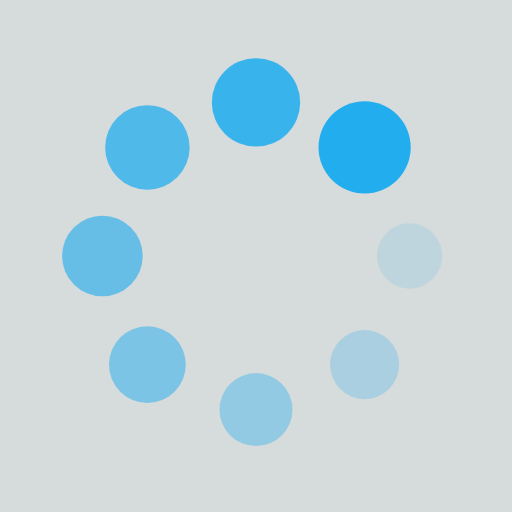
t = 0.00 s
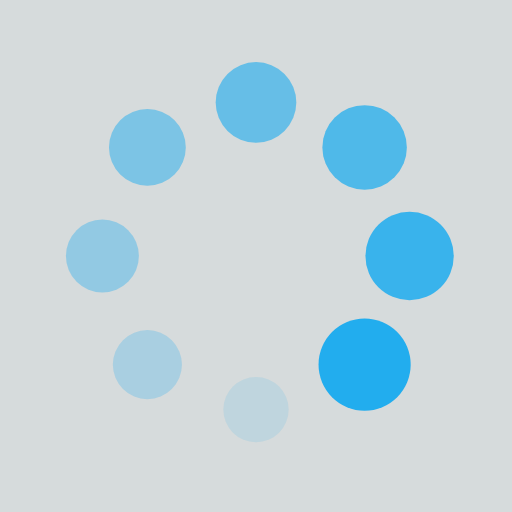
t = 0.25 s
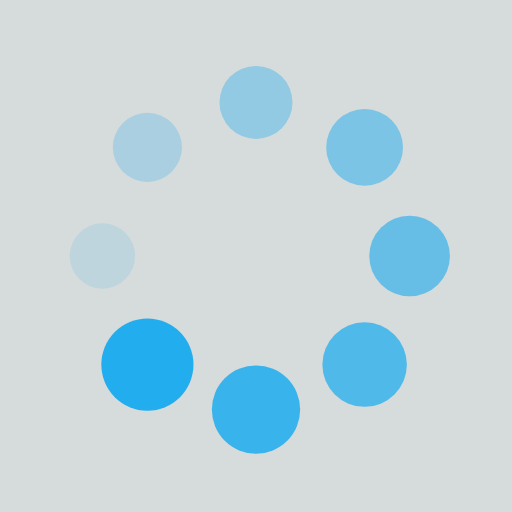
t = 0.50 s
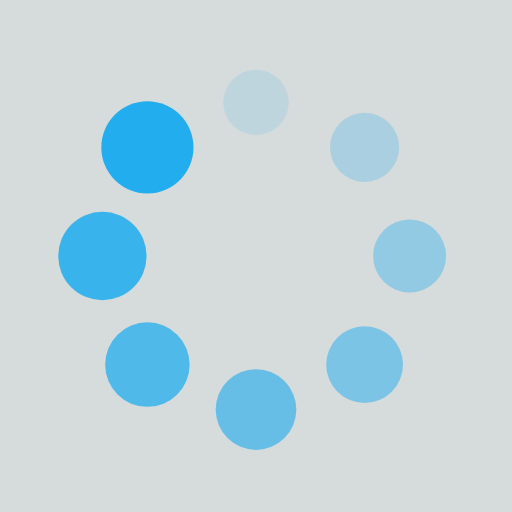
t = 0.75 s

The animated SVG that drew these frames (rendered in a browser with its animation timeline set to each time). Animation: 16 SMIL elements (animate=8,animateTransform=8); one cycle of 1.00 s, repeats indefinitely.

<?xml version="1.0" encoding="utf-8"?>
<svg xmlns="http://www.w3.org/2000/svg" xmlns:xlink="http://www.w3.org/1999/xlink" style="margin: auto; background: rgb(214, 219, 220); display: block; shape-rendering: auto;" width="200px" height="200px" viewBox="0 0 100 100" preserveAspectRatio="xMidYMid">
<g transform="translate(80,50)">
<g transform="rotate(0)">
<circle cx="0" cy="0" r="6" fill="#22adee" fill-opacity="1">
  <animateTransform attributeName="transform" type="scale" begin="-0.875s" values="1.5 1.5;1 1" keyTimes="0;1" dur="1s" repeatCount="indefinite"></animateTransform>
  <animate attributeName="fill-opacity" keyTimes="0;1" dur="1s" repeatCount="indefinite" values="1;0" begin="-0.875s"></animate>
</circle>
</g>
</g><g transform="translate(71.21320343559643,71.21320343559643)">
<g transform="rotate(45)">
<circle cx="0" cy="0" r="6" fill="#22adee" fill-opacity="0.875">
  <animateTransform attributeName="transform" type="scale" begin="-0.75s" values="1.5 1.5;1 1" keyTimes="0;1" dur="1s" repeatCount="indefinite"></animateTransform>
  <animate attributeName="fill-opacity" keyTimes="0;1" dur="1s" repeatCount="indefinite" values="1;0" begin="-0.75s"></animate>
</circle>
</g>
</g><g transform="translate(50,80)">
<g transform="rotate(90)">
<circle cx="0" cy="0" r="6" fill="#22adee" fill-opacity="0.75">
  <animateTransform attributeName="transform" type="scale" begin="-0.625s" values="1.5 1.5;1 1" keyTimes="0;1" dur="1s" repeatCount="indefinite"></animateTransform>
  <animate attributeName="fill-opacity" keyTimes="0;1" dur="1s" repeatCount="indefinite" values="1;0" begin="-0.625s"></animate>
</circle>
</g>
</g><g transform="translate(28.786796564403577,71.21320343559643)">
<g transform="rotate(135)">
<circle cx="0" cy="0" r="6" fill="#22adee" fill-opacity="0.625">
  <animateTransform attributeName="transform" type="scale" begin="-0.5s" values="1.5 1.5;1 1" keyTimes="0;1" dur="1s" repeatCount="indefinite"></animateTransform>
  <animate attributeName="fill-opacity" keyTimes="0;1" dur="1s" repeatCount="indefinite" values="1;0" begin="-0.5s"></animate>
</circle>
</g>
</g><g transform="translate(20,50.00000000000001)">
<g transform="rotate(180)">
<circle cx="0" cy="0" r="6" fill="#22adee" fill-opacity="0.5">
  <animateTransform attributeName="transform" type="scale" begin="-0.375s" values="1.5 1.5;1 1" keyTimes="0;1" dur="1s" repeatCount="indefinite"></animateTransform>
  <animate attributeName="fill-opacity" keyTimes="0;1" dur="1s" repeatCount="indefinite" values="1;0" begin="-0.375s"></animate>
</circle>
</g>
</g><g transform="translate(28.78679656440357,28.786796564403577)">
<g transform="rotate(225)">
<circle cx="0" cy="0" r="6" fill="#22adee" fill-opacity="0.375">
  <animateTransform attributeName="transform" type="scale" begin="-0.25s" values="1.5 1.5;1 1" keyTimes="0;1" dur="1s" repeatCount="indefinite"></animateTransform>
  <animate attributeName="fill-opacity" keyTimes="0;1" dur="1s" repeatCount="indefinite" values="1;0" begin="-0.25s"></animate>
</circle>
</g>
</g><g transform="translate(49.99999999999999,20)">
<g transform="rotate(270)">
<circle cx="0" cy="0" r="6" fill="#22adee" fill-opacity="0.25">
  <animateTransform attributeName="transform" type="scale" begin="-0.125s" values="1.5 1.5;1 1" keyTimes="0;1" dur="1s" repeatCount="indefinite"></animateTransform>
  <animate attributeName="fill-opacity" keyTimes="0;1" dur="1s" repeatCount="indefinite" values="1;0" begin="-0.125s"></animate>
</circle>
</g>
</g><g transform="translate(71.21320343559643,28.78679656440357)">
<g transform="rotate(315)">
<circle cx="0" cy="0" r="6" fill="#22adee" fill-opacity="0.125">
  <animateTransform attributeName="transform" type="scale" begin="0s" values="1.5 1.5;1 1" keyTimes="0;1" dur="1s" repeatCount="indefinite"></animateTransform>
  <animate attributeName="fill-opacity" keyTimes="0;1" dur="1s" repeatCount="indefinite" values="1;0" begin="0s"></animate>
</circle>
</g>
</g>
<!-- [ldio] generated by https://loading.io/ --></svg>